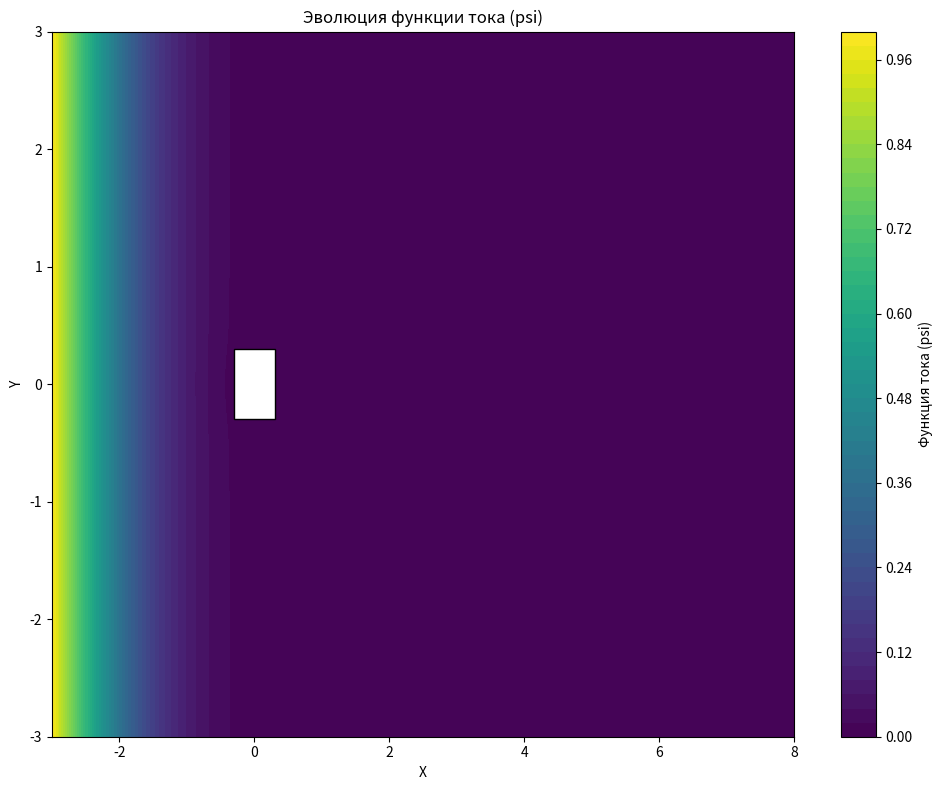
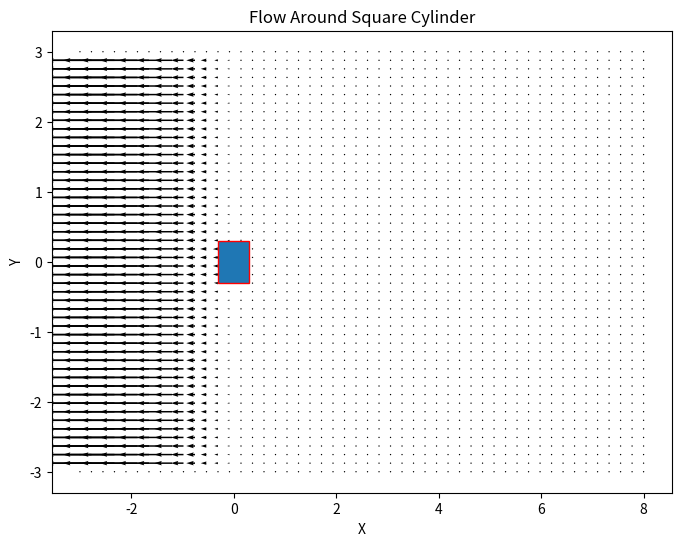

The script that saved these images, in order:
import matplotlib.pyplot as plt
from matplotlib.animation import FuncAnimation
import numpy as np

cylinder_size = 0.3
min_value = 1e-10  # Минимальное значение для стабилизации


def flow_around_square_cylinder(geometry_size, Re, grid_size, time_steps=500, dt=0.005):
    """
    Решает задачу обтекания квадратного цилиндра с турбулентностью (модель k-epsilon)
    Возвращает координаты сетки и истории скоростей, функции тока
    """
    # Инициализация сетки
    x = np.linspace(-geometry_size, geometry_size + 5, grid_size)
    y = np.linspace(-geometry_size, geometry_size, grid_size)
    X, Y = np.meshgrid(x, y)
    dx = x[1] - x[0]
    dy = y[1] - y[0]

    # Параметры моделирования
    nu = 1.0 / Re
    Cmu = 0.09
    C1 = 1.44
    C2 = 1.92

    # Инициализация полей
    omega = np.zeros((grid_size, grid_size))
    psi = np.zeros_like(omega)
    k = np.full((grid_size, grid_size), 0.01)  # Начальная турбулентная энергия
    epsilon = np.full_like(k, 0.01)  # Начальная диссипация

    # Маски для граничных условий
    cylinder_mask = (np.abs(X) <= cylinder_size) & (np.abs(Y) <= cylinder_size)
    psi[:, 0] = 1  # Линейный профиль функции тока для притока

    # Массивы истории
    u_history = np.zeros((grid_size, grid_size, time_steps))
    v_history = np.zeros_like(u_history)
    psi_history = np.zeros_like(u_history)

    for t in range(time_steps):
        # Шаг 1: Решение уравнения Пуассона для функции тока
        for _ in range(50):
            psi_new = psi.copy()
            psi_new[1:-1, 1:-1] = 0.25 * (
                psi[2:, 1:-1]
                + psi[:-2, 1:-1]
                + psi[1:-1, 2:]
                + psi[1:-1, :-2]
                + dx**2 * omega[1:-1, 1:-1]
            )

            # Граничные условия
            psi_new[cylinder_mask] = 0  # Поверхность цилиндра
            psi_new[0, :] = psi_new[1, :]  # Верхняя стенка
            psi_new[-1, :] = psi_new[-2, :]  # Нижняя стенка
            psi_new[:, -1] = psi_new[:, -2]  # Отток справа
            psi = psi_new

        # Шаг 2: Расчет скоростей
        u = np.zeros_like(psi)
        v = np.zeros_like(psi)
        u[1:-1, 1:-1] = (psi[1:-1, 2:] - psi[1:-1, :-2]) / (2 * dy)
        v[1:-1, 1:-1] = -(psi[2:, 1:-1] - psi[:-2, 1:-1]) / (2 * dx)

        # Шаг 3: Расчет турбулентных параметров
        # Турбулентная вязкость со стабилизацией
        k_clip = np.clip(k, min_value, 1e3)
        epsilon_clip = np.clip(epsilon, min_value, 1e3)
        nu_t = Cmu * k_clip**2 / (epsilon_clip + min_value)

        # Производные скоростей
        du_dx, du_dy = np.gradient(u, dx, dy)
        dv_dx, dv_dy = np.gradient(v, dx, dy)

        # Производство турбулентной энергии
        P_k = nu_t * (2 * (du_dx**2 + dv_dy**2) + (du_dy + dv_dx) ** 2)
        P_k = np.clip(P_k, 0, 1e3)  # Ограничение производства

        # Обновление k
        k[1:-1, 1:-1] += dt * (
            P_k[1:-1, 1:-1]
            - epsilon[1:-1, 1:-1]
            + nu
            * (
                (k[2:, 1:-1] - 2 * k[1:-1, 1:-1] + k[:-2, 1:-1]) / dy**2
                + (k[1:-1, 2:] - 2 * k[1:-1, 1:-1] + k[1:-1, :-2]) / dx**2
            )
        )
        k[:] = np.clip(k, min_value, 1e3)  # Стабилизация значений

        # Обновление epsilon
        epsilon[1:-1, 1:-1] += dt * (
            C1 * P_k[1:-1, 1:-1] * epsilon[1:-1, 1:-1] / (k[1:-1, 1:-1] + min_value)
            - C2 * epsilon[1:-1, 1:-1] ** 2 / (k[1:-1, 1:-1] + min_value)
            + nu
            * (
                (epsilon[2:, 1:-1] - 2 * epsilon[1:-1, 1:-1] + epsilon[:-2, 1:-1])
                / dy**2
                + (epsilon[1:-1, 2:] - 2 * epsilon[1:-1, 1:-1] + epsilon[1:-1, :-2])
                / dx**2
            )
        )
        epsilon[:] = np.clip(epsilon, min_value, 1e3)

        # Шаг 4: Обновление завихренности с турбулентной диффузией
        laplacian = (
            omega[1:-1, 2:] - 2 * omega[1:-1, 1:-1] + omega[1:-1, :-2]
        ) / dx**2 + (
            omega[2:, 1:-1] - 2 * omega[1:-1, 1:-1] + omega[:-2, 1:-1]
        ) / dy**2

        domega_dx = (omega[1:-1, 2:] - omega[1:-1, :-2]) / (2 * dx)
        domega_dy = (omega[2:, 1:-1] - omega[:-2, 1:-1]) / (2 * dy)

        omega[1:-1, 1:-1] += dt * (
            -u[1:-1, 1:-1] * domega_dx
            - v[1:-1, 1:-1] * domega_dy
            + (nu + nu_t[1:-1, 1:-1]) * laplacian
        )

        # Граничные условия для завихренности
        omega[:, 0] = 0  # Входной поток
        omega[0, :] = 2 * (psi[0, :] - psi[1, :]) / dy**2  # Верхняя стенка
        omega[-1, :] = 2 * (psi[-1, :] - psi[-2, :]) / dy**2  # Нижняя стенка
        omega[:, -1] = omega[:, -2]  # Условие оттока

        # Сохранение результатов
        u_history[..., t] = u
        v_history[..., t] = v
        psi_history[..., t] = psi

    return X, Y, u_history, v_history, psi_history


def animate_stream_function(X, Y, psi_history):
    """
    Анимирует эволюцию функции тока (psi) во времени
    """
    fig, ax = plt.subplots(figsize=(10, 8))

    cylinder = plt.Rectangle(
        (-cylinder_size, -cylinder_size),
        2 * cylinder_size,
        2 * cylinder_size,
        facecolor="white",
        edgecolor="black",
        zorder=5,
    )
    ax.add_patch(cylinder)

    ax.set_title("Эволюция функции тока (psi)")
    ax.set_xlabel("X")
    ax.set_ylabel("Y")
    ax.set_xlim(X.min(), X.max())
    ax.set_ylim(Y.min(), Y.max())

    # Начальный контурный график
    contour = ax.contourf(X, Y, psi_history[..., 0], levels=50, cmap="viridis")
    cbar = plt.colorbar(contour, ax=ax)
    cbar.set_label("Функция тока (psi)")

    def update(frame):
        ax.clear()
        ax.set_title(f"Функция тока (psi), шаг {frame+1}/{psi_history.shape[-1]}")
        ax.set_xlabel("X")
        ax.set_ylabel("Y")
        ax.set_xlim(X.min(), X.max())
        ax.set_ylim(Y.min(), Y.max())

        cylinder = plt.Rectangle(
            (-cylinder_size, -cylinder_size),
            2 * cylinder_size,
            2 * cylinder_size,
            edgecolor="red",
            zorder=5,
        )
        ax.add_patch(cylinder)

        contour = ax.contourf(X, Y, psi_history[..., frame], levels=50, cmap="viridis")
        return (contour,)

    anim = FuncAnimation(
        fig, update, frames=psi_history.shape[-1], interval=100, blit=False
    )

    plt.tight_layout()
    return fig, anim


def visualize_flow(X, Y, u_history, v_history, vectorize=True):
    fig, ax = plt.subplots(figsize=(8, 6))
    ax.set_title("Flow Around Square Cylinder")
    ax.set_xlabel("X")
    ax.set_ylabel("Y")
    cylinder = plt.Rectangle(
        (-cylinder_size, -cylinder_size),
        2 * cylinder_size,
        2 * cylinder_size,
        edgecolor="red",
        zorder=5,
    )
    ax.add_patch(cylinder)
    if vectorize:
        quiver = ax.quiver(X, Y, u_history[..., 0], v_history[..., 0])

        def update(frame):
            quiver.set_UVC(u_history[..., frame], v_history[..., frame])
            return (quiver,)

    else:
        velocity_history = np.sqrt(u_history**2 + v_history**2)
        ax.set_xlim(X.min(), X.max())
        ax.set_ylim(Y.min(), Y.max())

        contour = ax.contourf(X, Y, velocity_history[..., 0], levels=50, cmap="viridis")
        cbar = plt.colorbar(contour, ax=ax)
        cbar.set_label("Скорость")

        def update(frame):
            ax.clear()
            ax.set_title(f"Скорость, шаг {frame+1}/{velocity_history.shape[-1]}")
            ax.set_xlabel("X")
            ax.set_ylabel("Y")
            ax.set_xlim(X.min(), X.max())
            ax.set_ylim(Y.min(), Y.max())

            cylinder = plt.Rectangle(
                (-cylinder_size, -cylinder_size),
                2 * cylinder_size,
                2 * cylinder_size,
                edgecolor="red",
                zorder=5,
            )
            ax.add_patch(cylinder)

            contour = ax.contourf(
                X, Y, velocity_history[..., frame], levels=50, cmap="viridis"
            )
            return contour.collections

    anim = FuncAnimation(
        fig, update, frames=u_history.shape[-1], interval=50, blit=True
    )
    plt.show()


geometry_size = 3
Re = 3000
grid_size = 50
time_steps = 200

X, Y, u_history, v_history, psi_history = flow_around_square_cylinder(
    geometry_size=geometry_size, Re=Re, grid_size=grid_size, time_steps=time_steps
)

fig, anim = animate_stream_function(X, Y, psi_history)
visualize_flow(X, Y, u_history, v_history)
plt.show()
